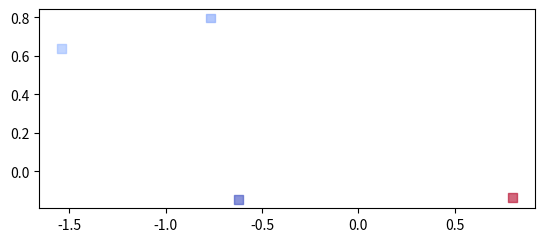

Here is the Python script that generated this plot: (Note: this script raises an exception after producing the figure.)
import matplotlib.pyplot as plt
import matplotlib.animation as animation
import numpy as np
import pandas as pd

def init():
    line.set_data([], [])
    return line,

# Temporary Position Proxy
x = np.random.randn(4)
y = np.random.randn(4)

# Temporary temperature proxy

t = np.random.randn(4)

# Map
# plt.rcParams['axes.facecolor'] = 'black'
#'YlOrRd' for yellow to red
fig, axes = plt.subplots()
axes.scatter(x, y, c=t, marker='s', s=40, alpha=0.6, cmap = 'coolwarm')
vmin_val = 0
vmax_val = 1
im = axes.imshow(t, vmin=vmin_val, vmax=vmax_val)
axes.set_xlabel('Longitude')
axes.set_ylabel('Latitude')
fig.colorbar(im, ax=axes.ravel().tolist(), shrink=0.7, label='Your Label Here')
plt.show()



# plt.figure(figsize = (10, 6))
# plt.scatter(x, y, c=t, marker='s', s=40, alpha=0.6, cmap = 'coolwarm')
# plt.colorbar(label='Local Temperature')
# plt.xlabel('Longitude')
# plt.ylabel("Latitude")
# plt.show()
